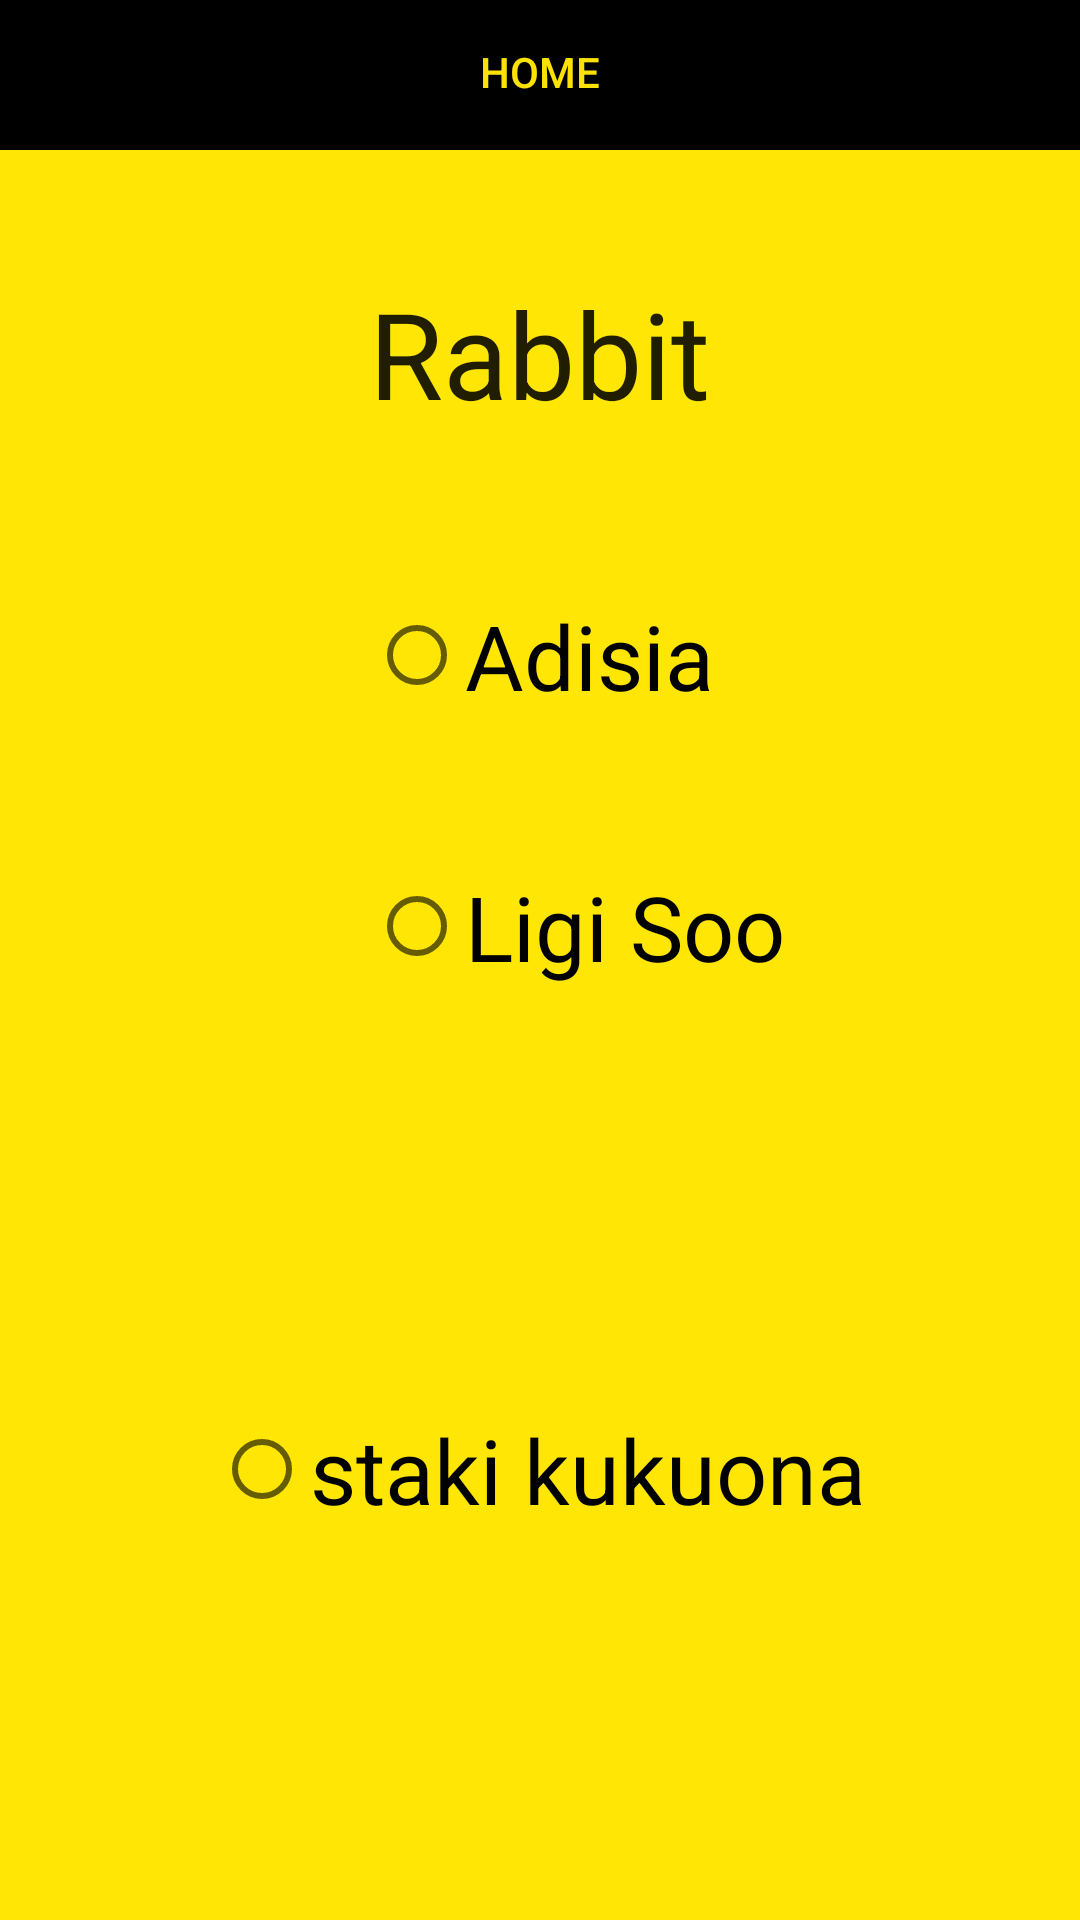

The Android layout XML behind this screen, and the referenced resources:
<!-- AndroidManifest.xml: application theme AppTheme -->
<!-- res/layout/bunny.xml -->
<?xml version="1.0" encoding="utf-8"?>
<RelativeLayout xmlns:android="http://schemas.android.com/apk/res/android"
    xmlns:tools="http://schemas.android.com/tools"
    android:layout_width="match_parent"
    android:layout_height="match_parent"
    tools:context=".PageBahati"
    android:background="@color/yellow">
    <ScrollView
        android:layout_width="match_parent"
        android:layout_height="match_parent">
        <RelativeLayout
            android:layout_width="match_parent"
            android:layout_height="wrap_content">

    <TextView
        android:layout_width="wrap_content"
        android:layout_height="wrap_content"
        android:textAppearance="?android:attr/textAppearanceLarge"
        android:text="Rabbit"
        android:id="@+id/textView8"
        android:textSize="40dp"
        android:layout_marginTop="41dp"
        android:layout_below="@+id/linearLayout"
        android:layout_centerHorizontal="true" />

    <RadioButton
        android:layout_width="wrap_content"
        android:layout_height="wrap_content"
        android:text="Adisia"
        android:id="@+id/bunnyadisia"
        android:layout_below="@+id/textView8"
        android:layout_alignLeft="@+id/textView8"
        android:layout_alignStart="@+id/textView8"
        android:layout_marginTop="54dp"
        android:checked="false"
        android:textSize="30sp" />

    <RadioButton
        android:layout_width="wrap_content"
        android:layout_height="wrap_content"
        android:text="Ligi Soo"
        android:id="@+id/bunnyligi"
        android:layout_below="@+id/bunnyadisia"
        android:layout_alignLeft="@+id/bunnyadisia"
        android:layout_alignStart="@+id/bunnyadisia"
        android:layout_marginTop="50dp"
        android:checked="false"
        android:textSize="30sp" />


            <LinearLayout
        android:orientation="horizontal"
        android:layout_width="match_parent"
        android:layout_height="50dp"
        android:background="@color/black"
        android:layout_alignParentTop="true"
        android:id="@+id/linearLayout">

        <Button
            style="?android:attr/buttonStyleSmall"
            android:layout_width="match_parent"
            android:layout_height="wrap_content"
            android:text="HOME"
            android:id="@+id/bunnymain"
            android:background="#b0000000"
            android:textColor="@color/yellow"/>

    </LinearLayout>
            </RelativeLayout>
    </ScrollView>

    <RadioButton
        android:layout_width="wrap_content"
        android:layout_height="wrap_content"
        android:text="staki kukuona"
        android:id="@+id/bunnystars"
        android:textSize="30sp"
        android:layout_marginBottom="130dp"
        android:layout_alignParentBottom="true"
        android:layout_centerHorizontal="true" />
</RelativeLayout>
<!-- resources referenced by this layout -->
<resources>
  <color name="black">#000000</color>
  <color name="yellow">#fbffe602</color>
  <style name="AppTheme" parent="Theme.AppCompat.Light.DarkActionBar">
          
          <item name="colorPrimary">@color/black</item>
          <item name="colorPrimaryDark">@color/black</item>
          <item name="colorAccent">@color/colorAccent</item>
      </style>
  <color name="colorAccent">#FF4081</color>
</resources>
